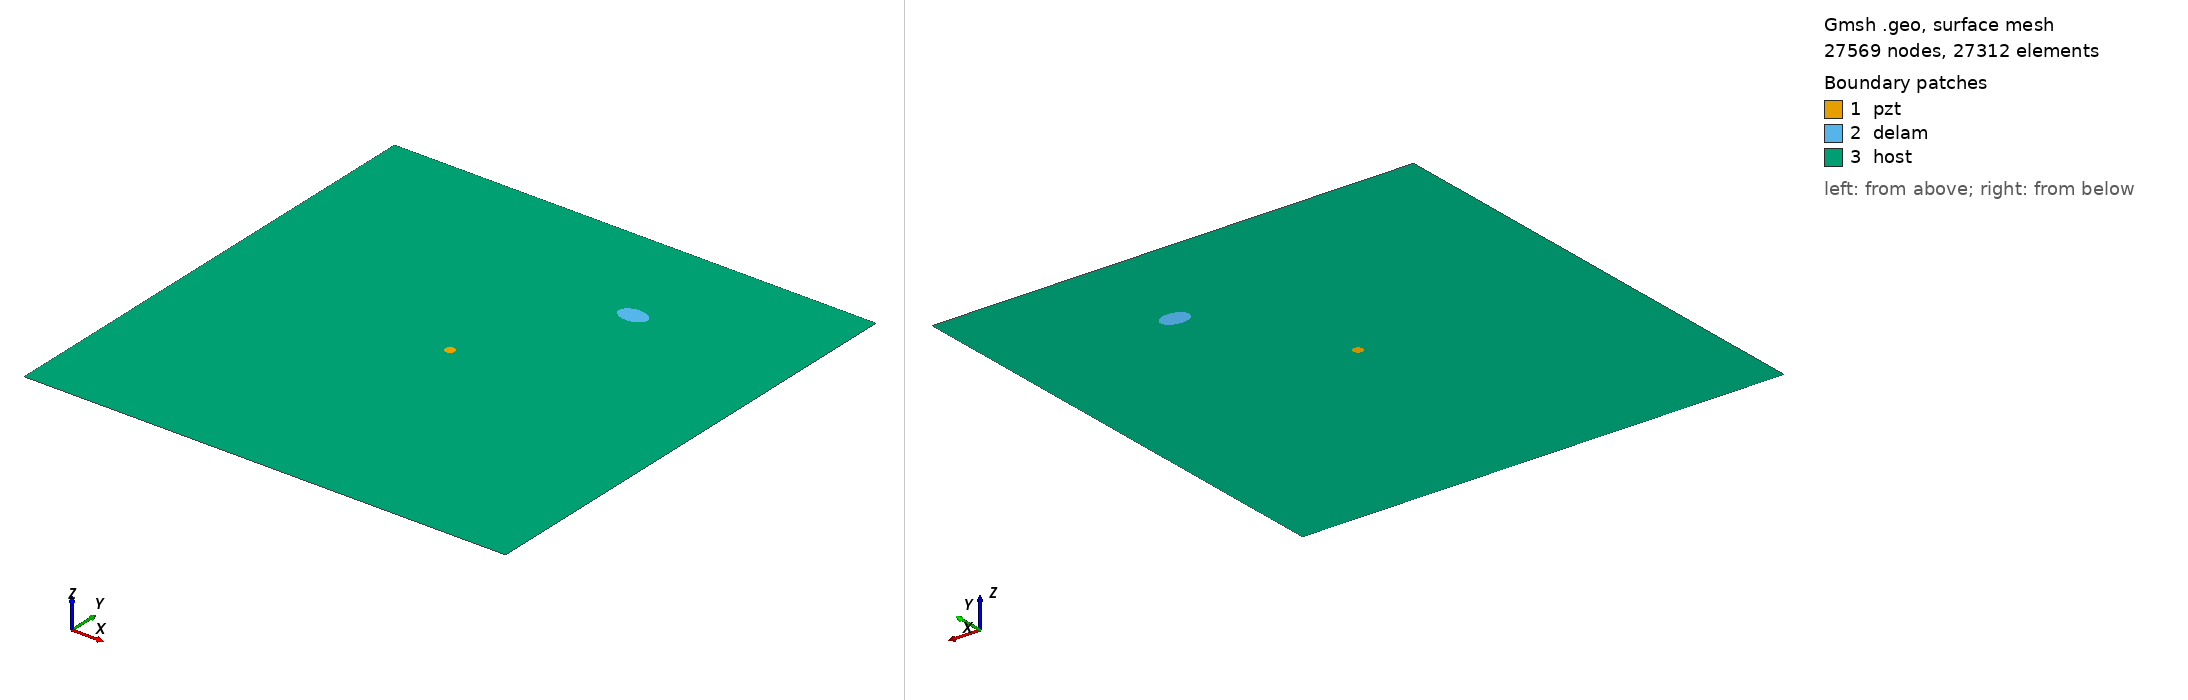

Gmsh geometry script, surface-meshed: 27569 nodes, 27312 surface elements. Boundary patches (legend numbers): 1 pzt, 2 delam, 3 host. Left view from above one corner, right view from below the opposite corner. Legend entries are the model's physical surfaces. The drawing asked Gmsh for element sizes between 1% and 20% of the model's largest extent; the script's own settings can give other sizes.

=== delam1_position_no_77_a_15mm_b_10mm_angle_0.geo (drawn) ===
SetFactory("OpenCASCADE");
L=0.500000; 
W=0.500000; 
a=0.015000; 
b=0.010000; 
x=0.333333; 
y=0.388889; 
alpha=0.000000 *Pi; 
r=0.005000; 
xpzt=0.250000; 
ypzt=0.250000; 
//+
Point(1) = {0, 0, 0, 1.0};
//+
Point(2) = {L, 0, 0, 1.0};
//+
Point(3) = {L, W, 0, 1.0};
//+
Point(4) = {0, W, 0, 1.0};
//+
Line(1) = {1, 2};
//+
Line(2) = {2, 3};
//+
Line(3) = {3, 4};
//+
Line(4) = {4, 1};
//+
Circle(5) = {xpzt, ypzt, -0, r, 0, 2*Pi};
//+
Ellipse(6) = {x, y, -0, a, b, 0, 2*Pi};
//+
Rotate {{0, 0, 1}, {x, y, 0}, alpha} {
  Curve{6}; 
}
//+
Curve Loop(1) = {4, 1, 2, 3};
//+
Curve Loop(2) = {6};
//+
Curve Loop(3) = {5};
//+
Curve Loop(4) = {6};
//+
Curve Loop(5) = {5};
//+
Plane Surface(1) = {5};
//+
Plane Surface(2) = {4};
//+
Plane Surface(3) = {1, 2, 3};
//+
Point(9) = {xpzt, ypzt, 0, 1.0};
//+
Point{9} In Surface {1};// mesh node at centre of pzt
//+
Physical Surface("pzt") = {1};
//+
Physical Surface("delam") = {2};
//+
Physical Surface("host") = {3};

Mesh.Algorithm = 6; // Frontal
Mesh.CharacteristicLengthFactor = 0.080000;
Mesh.CharacteristicLengthMin = 0.001000;
Mesh.CharacteristicLengthMax = 0.200000;
Mesh.RecombineAll = 1; // Apply recombination algorithm
Mesh.SubdivisionAlgorithm = 1; // 1: all quadrangles
Mesh.Smoothing = 1;
